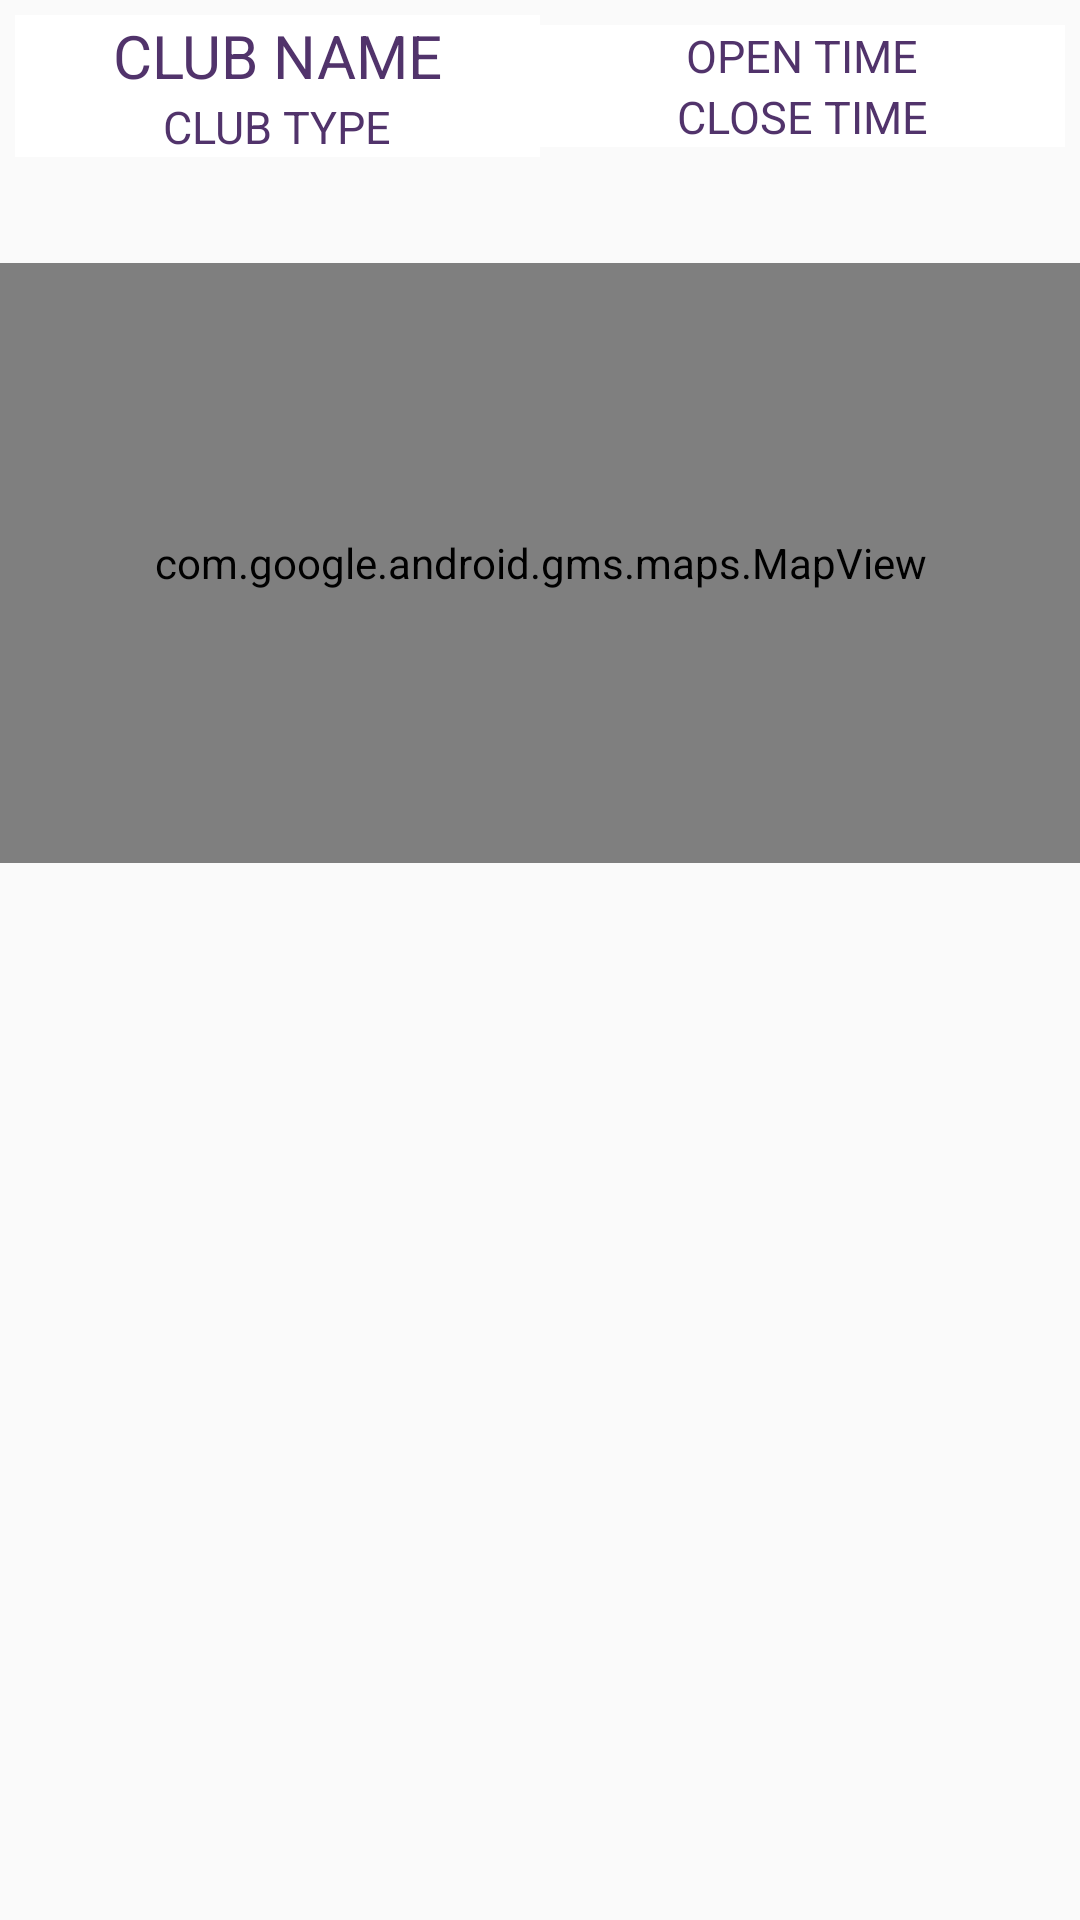

Here is an Android app screen rendered from its layout file. Give the layout XML and the strings, colors and styles it references.
<!-- AndroidManifest.xml: application theme AppTheme -->
<!-- res/layout/fragment_club_details_info.xml -->
<LinearLayout
    xmlns:android="http://schemas.android.com/apk/res/android"
    xmlns:tools="http://schemas.android.com/tools"
    android:layout_width="match_parent"
    android:layout_height="match_parent"
    android:orientation="vertical"
    tools:context="com.techease.clubarena.ui.fragments.ClubDetailsInfo">
<ScrollView
    android:layout_width="match_parent"
    android:layout_height="wrap_content">

<LinearLayout
    android:layout_width="match_parent"
    android:layout_height="wrap_content"
    android:orientation="vertical">
    <LinearLayout
        android:layout_width="match_parent"
        android:layout_height="wrap_content"
        android:orientation="horizontal"
        android:layout_margin="5dp"
        android:weightSum="2"
        >

        <LinearLayout
        android:layout_width="match_parent"
        android:layout_height="wrap_content"
        android:orientation="vertical"
        android:layout_weight="1"
        android:layout_gravity="center"
        android:gravity="center"
        android:background="@color/colorAccent">


      <TextView
        android:layout_width="wrap_content"
        android:layout_height="wrap_content"
        android:hint="@string/club_name"
        android:textColorHint="@color/colorPrimary"
        android:textColor="@color/colorPrimary"
        android:textSize="20dp"
        android:id="@+id/tv_club_name"
        />

            <TextView
        android:layout_width="wrap_content"
        android:layout_height="wrap_content"
        android:hint="@string/club_type"
        android:textSize="15dp"
        android:textColorHint="@color/colorPrimary"
        android:textColor="@color/colorPrimary"
        android:id="@+id/tv_club_type"
        />

        </LinearLayout>


        <LinearLayout
            android:layout_width="match_parent"
            android:layout_height="wrap_content"
            android:orientation="vertical"
            android:layout_gravity="center"
            android:gravity="center"
            android:layout_weight="1"
            android:background="@color/colorAccent">


            <TextView
                android:layout_width="wrap_content"
                android:layout_height="wrap_content"
                android:hint="@string/open_time"
                android:textColorHint="@color/colorPrimary"
                android:textColor="@color/colorPrimary"
                android:textSize="15dp"
                android:id="@+id/tv_open_time"
                />

            <TextView
                android:layout_width="wrap_content"
                android:layout_height="wrap_content"
                android:hint="@string/close_time"
                android:textSize="15dp"
                android:textColorHint="@color/colorPrimary"
                android:textColor="@color/colorPrimary"
                android:id="@+id/tv_close_time"
                />

        </LinearLayout>


    </LinearLayout>


    <TextView
        android:layout_width="match_parent"
        android:layout_height="wrap_content"
        android:layout_marginLeft="30dp"
        android:layout_marginRight="30dp"
        android:layout_marginBottom="5dp"
        android:layout_marginTop="5dp"
        android:id="@+id/tv_club_info"
        android:textColor="@color/colorPrimary"
        android:textSize="15dp"
        />


    <com.google.android.gms.maps.MapView
        android:id="@+id/mapView"
        android:layout_width="match_parent"
        android:layout_height="200sp"
        android:apiKey="AIzaSyB-nlOb637v1IdygX_9_iyhlTpPgrLRQ1A"
        />
    <android.support.v7.widget.RecyclerView
        android:layout_width="match_parent"
        android:layout_height="wrap_content"
        android:id="@+id/rvPerson"></android.support.v7.widget.RecyclerView>
</LinearLayout>
</ScrollView>
</LinearLayout>
<!-- resources referenced by this layout -->
<resources>
  <color name="colorAccent">#FFFFFF</color>
  <color name="colorPrimary">#51336B</color>
  <string name="close_time">CLOSE TIME</string>
  <string name="club_name">CLUB NAME</string>
  <string name="club_type">CLUB TYPE</string>
  <string name="open_time">OPEN TIME</string>
  <style name="AppTheme" parent="Theme.AppCompat.Light.DarkActionBar">
          
          <item name="colorPrimary">@color/colorPrimary</item>
          <item name="colorPrimaryDark">@color/colorPrimaryDark</item>
          <item name="colorAccent">@color/colorAccent</item>
      </style>
  <color name="colorPrimaryDark">#525252</color>
</resources>
